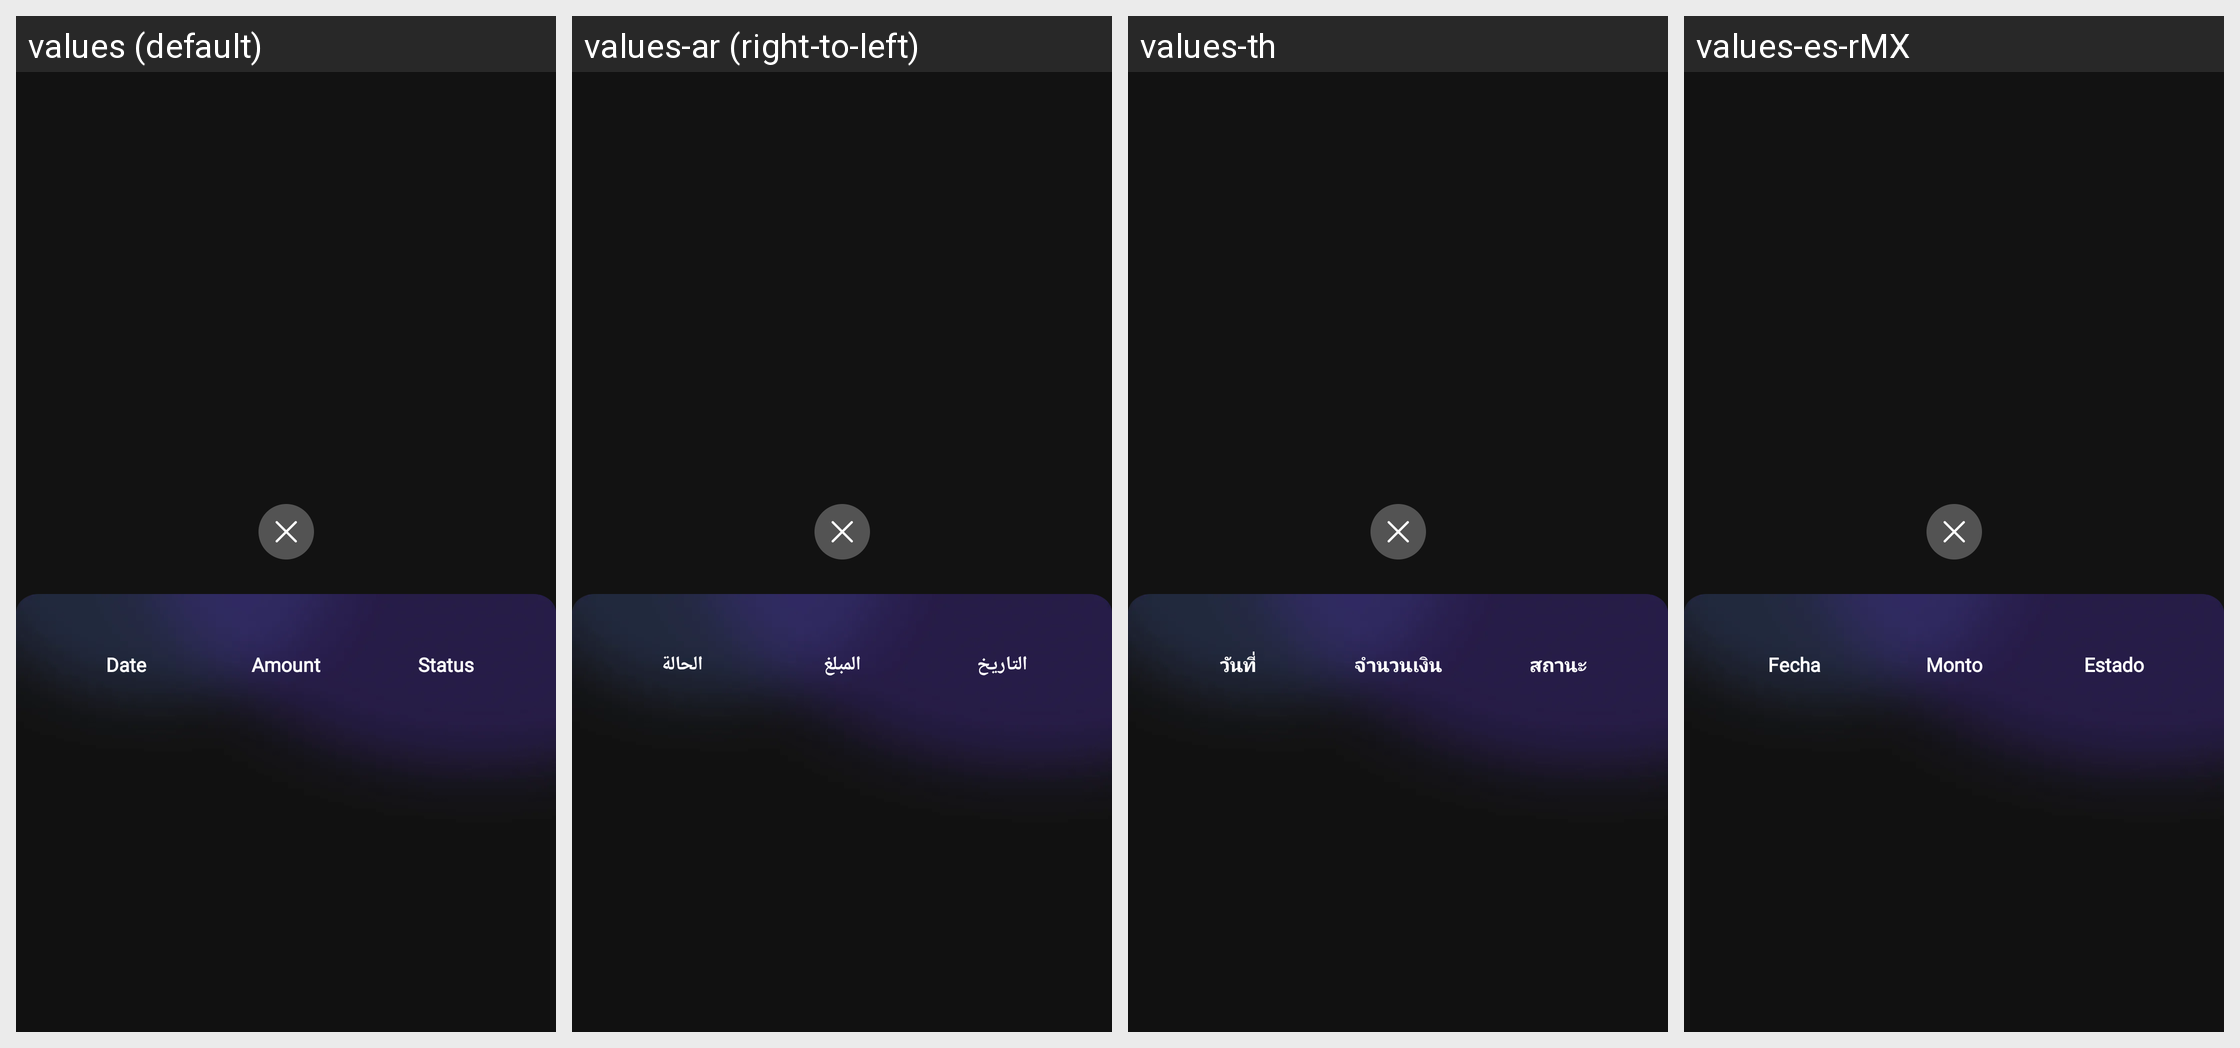

For this localized Android screen grid, give each drawn string resource with its value in every locale shown.
Android screen res/layout/dialog_my_account.xml rendered under 4 locales, left to right: values (default), values-ar (right-to-left), values-th, values-es-rMX. Device: Nexus 5 (rendered at 1080×1920; each locale shown at half size, 540×960, under a caption strip naming it); theme Theme.Sphere.
Other locales in the repository, not shown: values-id, values-in, values-pt-rBR.
Strings drawn on this screen, with the default value and each locale's value (text and hints the layout hard-codes, and strings that could not be matched under every locale, appear in the picture but are not listed):

date
  values: Date
  values-ar: التاريخ
  values-th: วันที่
  values-es-rMX: Fecha

amount
  values: Amount
  values-ar: المبلغ
  values-th: จำนวนเงิน
  values-es-rMX: Monto

status
  values: Status
  values-ar: الحالة
  values-th: สถานะ
  values-es-rMX: Estado
